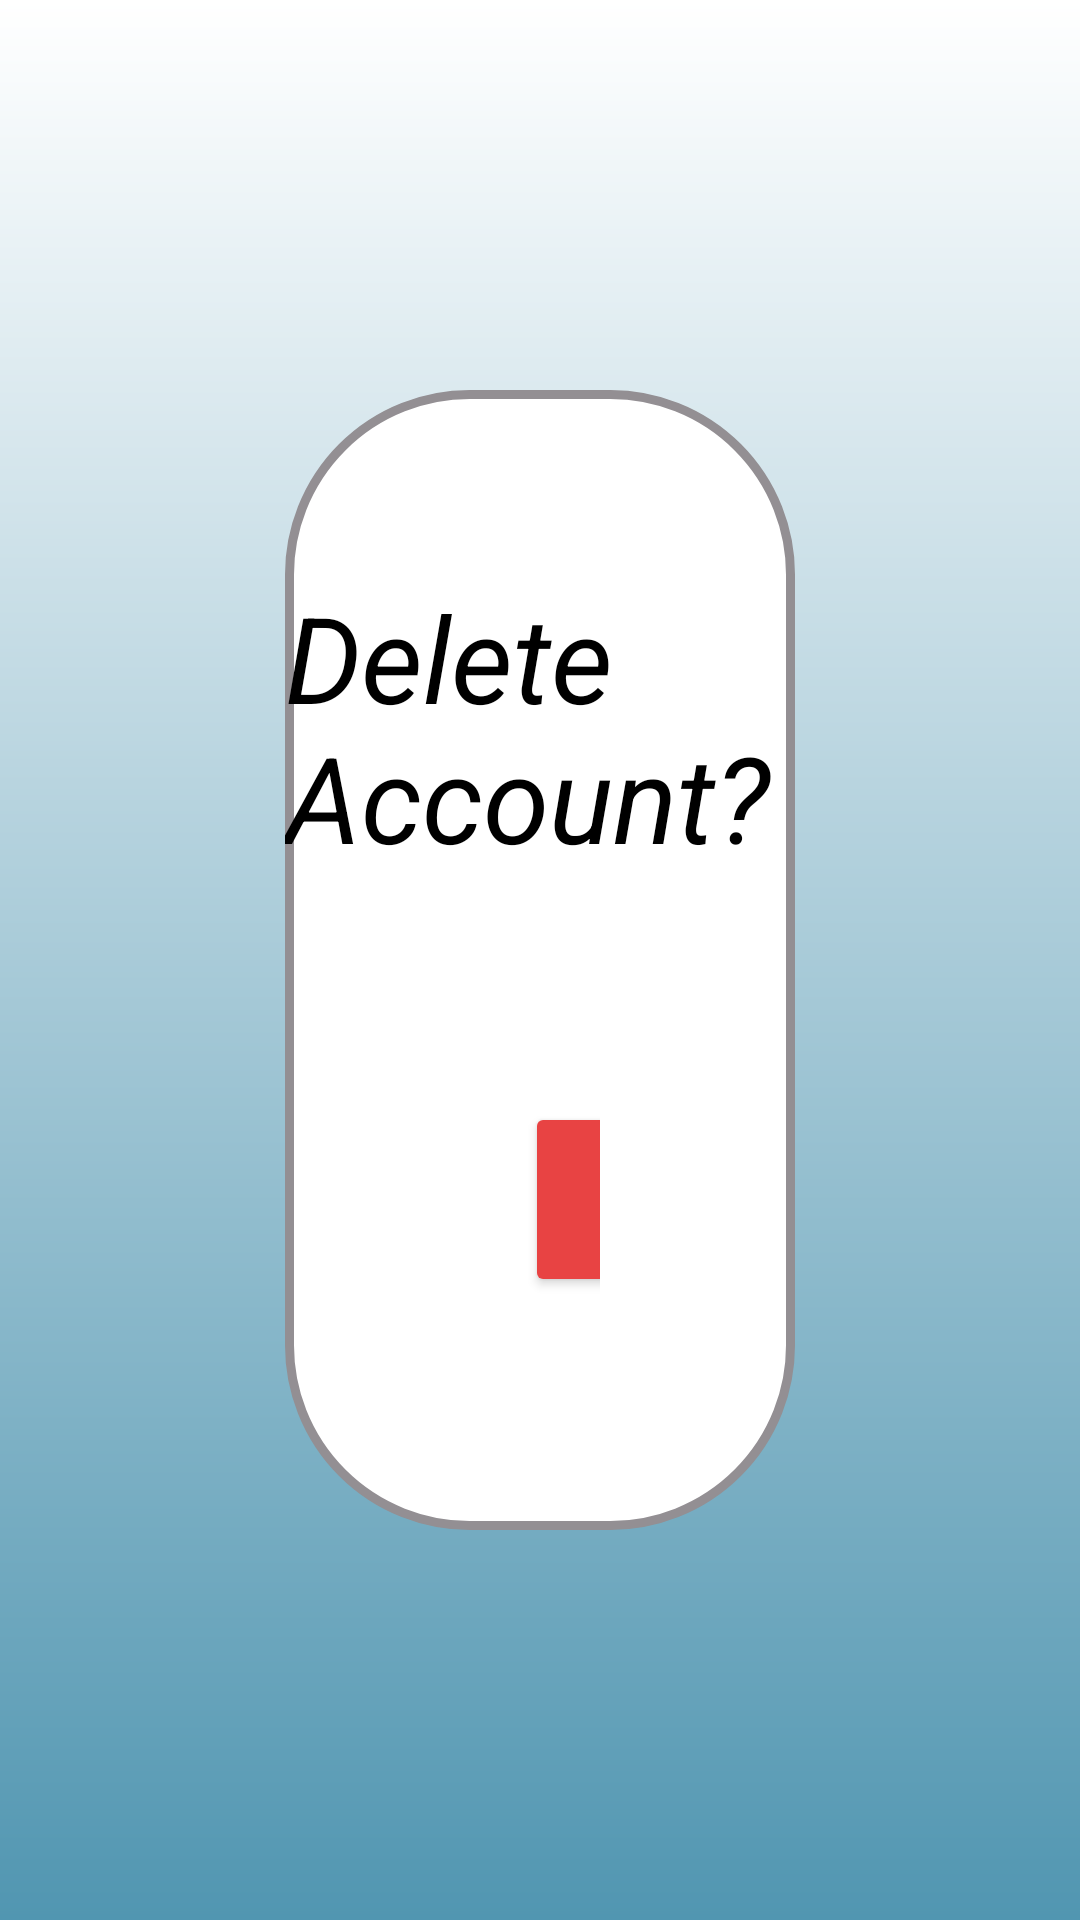

This screen was rendered from an Android layout file. Write that file and the resources it references.
<!-- AndroidManifest.xml: application theme Theme.MyMathematicianProject -->
<!-- res/layout/activity_delete_accepting.xml -->
<?xml version="1.0" encoding="utf-8"?>
<LinearLayout xmlns:android="http://schemas.android.com/apk/res/android"
    xmlns:app="http://schemas.android.com/apk/res-auto"
    xmlns:tools="http://schemas.android.com/tools"
    android:layout_width="match_parent"
    android:layout_height="match_parent"
    tools:context=".DeleteAccepting"
    android:orientation="vertical"
    android:background="@drawable/background_gradient"
    android:layout_gravity="center"
    android:gravity="center">

    <LinearLayout
        android:layout_width="match_parent"
        android:layout_height="380dp"
        android:orientation="vertical"
        android:background="@drawable/delete"
        android:layout_gravity="center"
        android:gravity="center"
        android:layout_margin="95dp">

        <TextView
            android:layout_width="wrap_content"
            android:layout_height="wrap_content"
            android:textColor="@color/black"
            android:textSize="40dp"
            android:text="Delete Account?"
            android:textStyle="italic"/>

        <LinearLayout
            android:layout_width="wrap_content"
            android:layout_height="wrap_content"
            android:layout_marginTop="60dp"
            android:orientation="horizontal"
            android:layout_marginStart="65dp"
            android:layout_marginEnd="65dp">

            <Button
                android:id="@+id/yes"
                android:layout_width="220dp"
                android:layout_height="65dp"
                android:text="Yes"
                android:textSize="30dp"
                android:textColor="@color/black"
                android:backgroundTint="#E84343"
                android:layout_margin="15dp"
                android:shadowColor="@color/grey"/>

            <Button
                android:id="@+id/no"
                android:layout_width="220dp"
                android:layout_height="65dp"
                android:text="No"
                android:textSize="30dp"
                android:textColor="@color/black"
                android:backgroundTint="@color/light_blue"
                android:layout_margin="15dp"/>

        </LinearLayout>

    </LinearLayout>


</LinearLayout>
<!-- resources referenced by this layout -->
<resources>
  <color name="black">#FF000000</color>
  <color name="grey">#EDEDED</color>
  <color name="light_blue">#5EBCE3</color>
  <!-- drawable background_gradient (drawable) -->
  <?xml version="1.0" encoding="utf-8"?>
  <shape xmlns:android="http://schemas.android.com/apk/res/android">
      <gradient
          android:startColor="@color/white"
          android:endColor="@color/dark_piruz"
          android:angle="60"/>
  </shape>
  <!-- drawable delete (drawable) -->
  <?xml version="1.0" encoding="utf-8"?>
  <shape xmlns:android="http://schemas.android.com/apk/res/android"
      android:thickness="0dp"
      android:useLevel="false">
      <corners android:radius="60dp" />
      <stroke android:color="#938F93" android:width="3dp"/>
      <solid  android:color="#FFFFFF"/>
  </shape>
  <style name="Theme.MyMathematicianProject" parent="Base.Theme.MyMathematicianProject" />
  <color name="white">#FFFFFFFF</color>
  <color name="dark_piruz">#5196B1</color>
  <style name="Base.Theme.MyMathematicianProject" parent="Theme.Material3.DayNight.NoActionBar">
          
          
      </style>
</resources>
